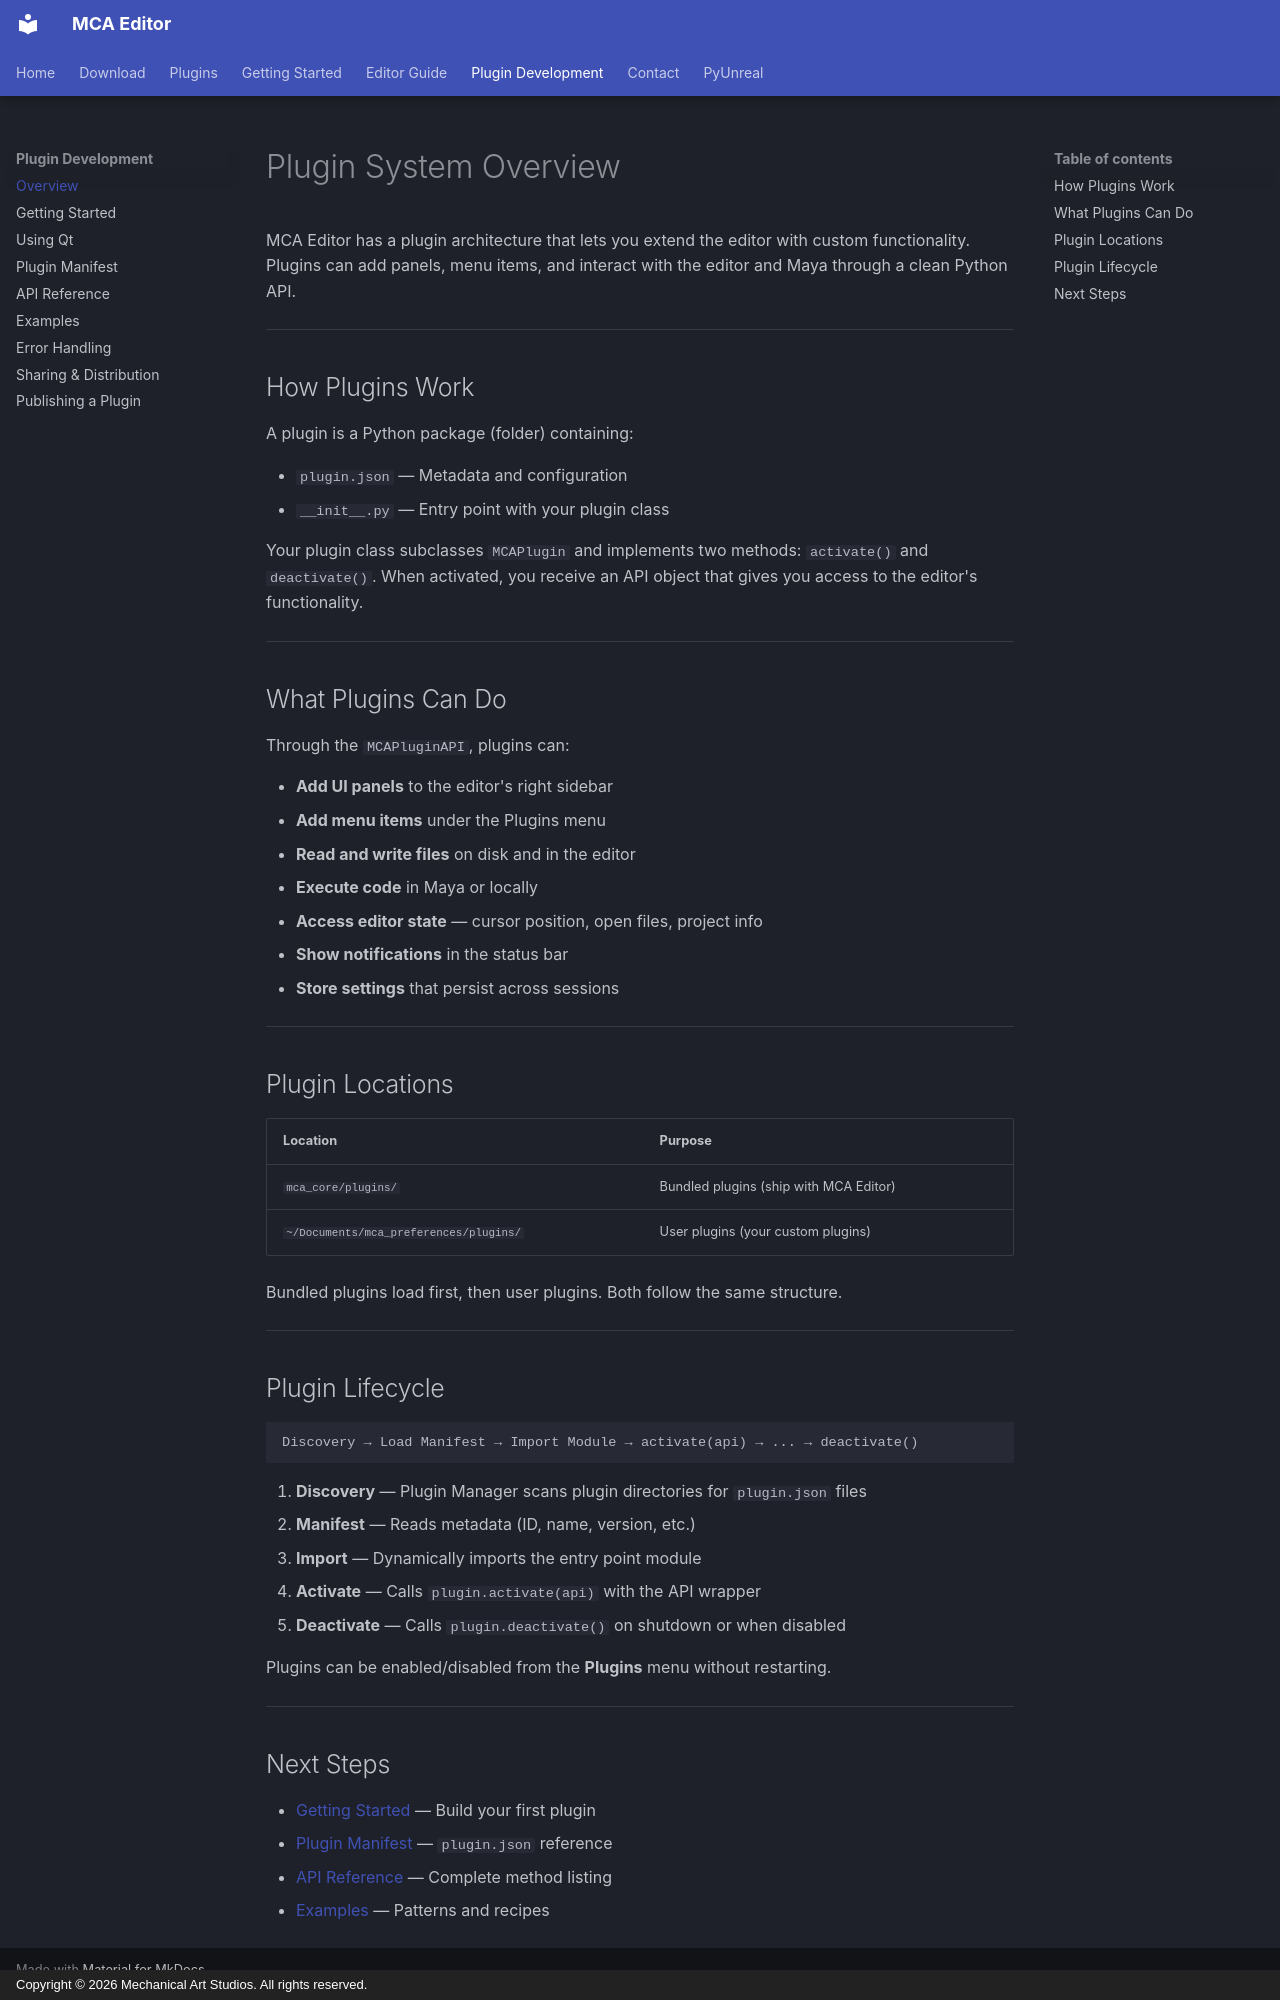

repository: sh-ai-x/MCAEditor · page: plugin-development/overview/index.html · generator: mkdocs · copyright: Copyright © 2026 Mechanical Art Studios. All rights reserved.

# Plugin System Overview

MCA Editor has a plugin architecture that lets you extend the editor with custom functionality. Plugins can add panels, menu items, and interact with the editor and Maya through a clean Python API.

---

## How Plugins Work

A plugin is a Python package (folder) containing:

- `plugin.json` — Metadata and configuration
- `__init__.py` — Entry point with your plugin class

Your plugin class subclasses `MCAPlugin` and implements two methods: `activate()` and `deactivate()`. When activated, you receive an API object that gives you access to the editor's functionality.

---

## What Plugins Can Do

Through the `MCAPluginAPI`, plugins can:

- **Add UI panels** to the editor's right sidebar
- **Add menu items** under the Plugins menu
- **Read and write files** on disk and in the editor
- **Execute code** in Maya or locally
- **Access editor state** — cursor position, open files, project info
- **Show notifications** in the status bar
- **Store settings** that persist across sessions

---

## Plugin Locations

| Location | Purpose |
|---|---|
| `mca_core/plugins/` | Bundled plugins (ship with MCA Editor) |
| `~/Documents/mca_preferences/plugins/` | User plugins (your custom plugins) |

Bundled plugins load first, then user plugins. Both follow the same structure.

---

## Plugin Lifecycle

```
Discovery → Load Manifest → Import Module → activate(api) → ... → deactivate()
```

1. **Discovery** — Plugin Manager scans plugin directories for `plugin.json` files
2. **Manifest** — Reads metadata (ID, name, version, etc.)
3. **Import** — Dynamically imports the entry point module
4. **Activate** — Calls `plugin.activate(api)` with the API wrapper
5. **Deactivate** — Calls `plugin.deactivate()` on shutdown or when disabled

Plugins can be enabled/disabled from the **Plugins** menu without restarting.

---

## Next Steps

- [Getting Started](getting-started.md) — Build your first plugin
- [Plugin Manifest](plugin-json.md) — `plugin.json` reference
- [API Reference](api-reference.md) — Complete method listing
- [Examples](examples.md) — Patterns and recipes
